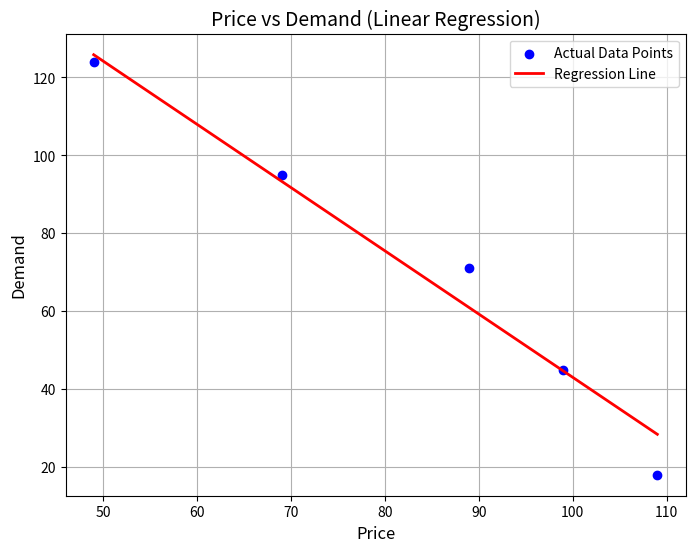

The matplotlib source for this figure:
import matplotlib.pyplot as plt
import numpy as np

# Given data
price = np.array([49, 69, 89, 99, 109])
demand = np.array([124, 95, 71, 45, 18])

# Regression parameters (calculated earlier)
m = -1.624
b = 205.39

# Predicted values
predicted_demand = b + m * price

# Plot
plt.figure(figsize=(8,6))
plt.scatter(price, demand, color='blue', label='Actual Data Points')
plt.plot(price, predicted_demand, color='red', linewidth=2, label='Regression Line')

# Labels and title
plt.title("Price vs Demand (Linear Regression)", fontsize=14)
plt.xlabel("Price", fontsize=12)
plt.ylabel("Demand", fontsize=12)
plt.legend()
plt.grid(True)
plt.show()
